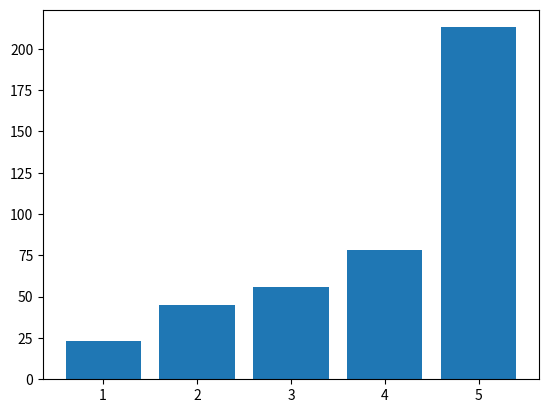

Write the Python code that produced this figure.
import matplotlib.pyplot as plt

data = [23, 45, 56, 78, 213]
plt.bar([1, 2, 3, 4, 5], data)
# plt.show()
plt.savefig('bar_test.png')